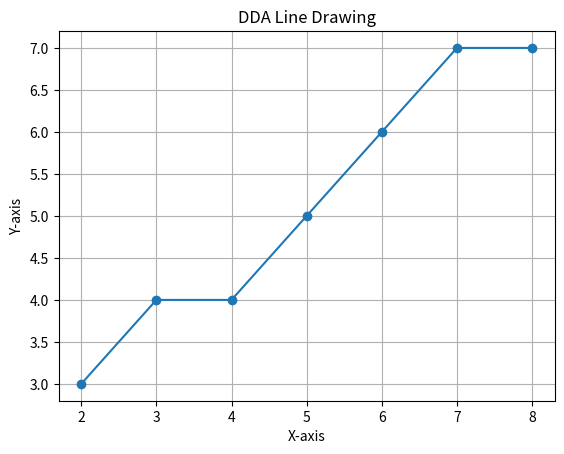

Reproduce this figure in Python.
# -*- coding: utf-8 -*-
"""Line DDA.ipynb

Automatically generated by Colab.

Original file is located at
    https://colab.research.google.com/<link-removed>
"""

import matplotlib.pyplot as plt

def draw_line_DDA(x1, y1, x2, y2):
    points = []
    dx = x2 - x1
    dy = y2 - y1
    steps = max(abs(dx), abs(dy))

    x_increment = dx / steps
    y_increment = dy / steps

    x, y = x1, y1

    for _ in range(steps):
        points.append((round(x), round(y)))
        x += x_increment
        y += y_increment

    return points

def plot_line(points, title):
    x_values, y_values = zip(*points)
    plt.plot(x_values, y_values, marker='o')
    plt.title(title)
    plt.xlabel('X-axis')
    plt.ylabel('Y-axis')
    plt.grid(True)
    plt.show()

# Example usage:
x1, y1 = 2, 3
x2, y2 = 9, 8

# DDA algorithm
dda_points = draw_line_DDA(x1, y1, x2, y2)
plot_line(dda_points, 'DDA Line Drawing')